Run: headless pygame with SDL's dummy video driver; simulated clock (each Clock.tick advances the game by its frame time, no real sleeping); random seed 0; keys injected as events and as key.get_pressed() state; mouse plan: one left click at the window centre at the start of phase 2, then a move to the lower-right quarter at the start of phase 3.
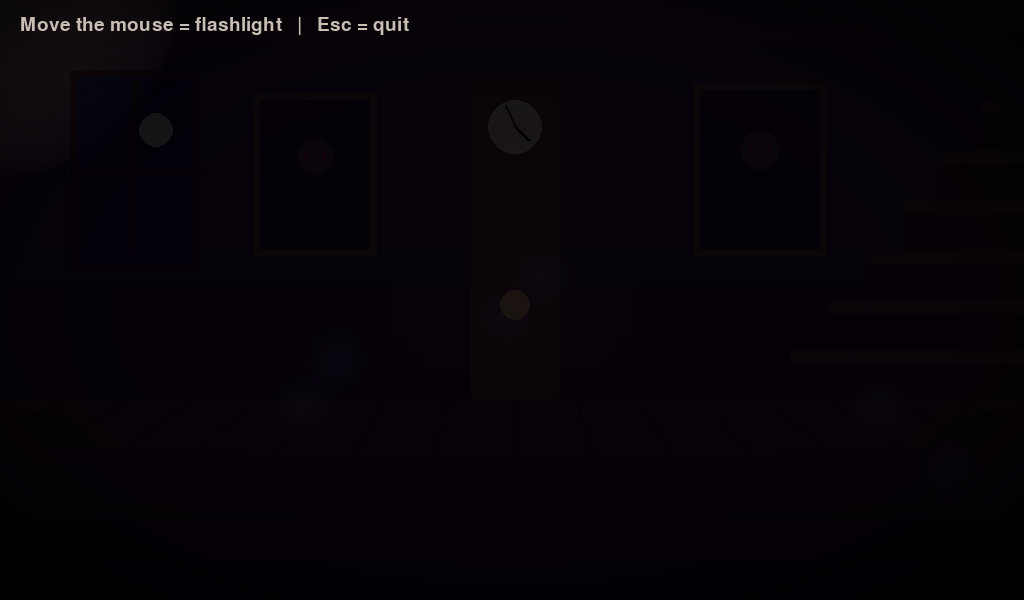
Frame 1 of 4 · flips 1–60 · no input
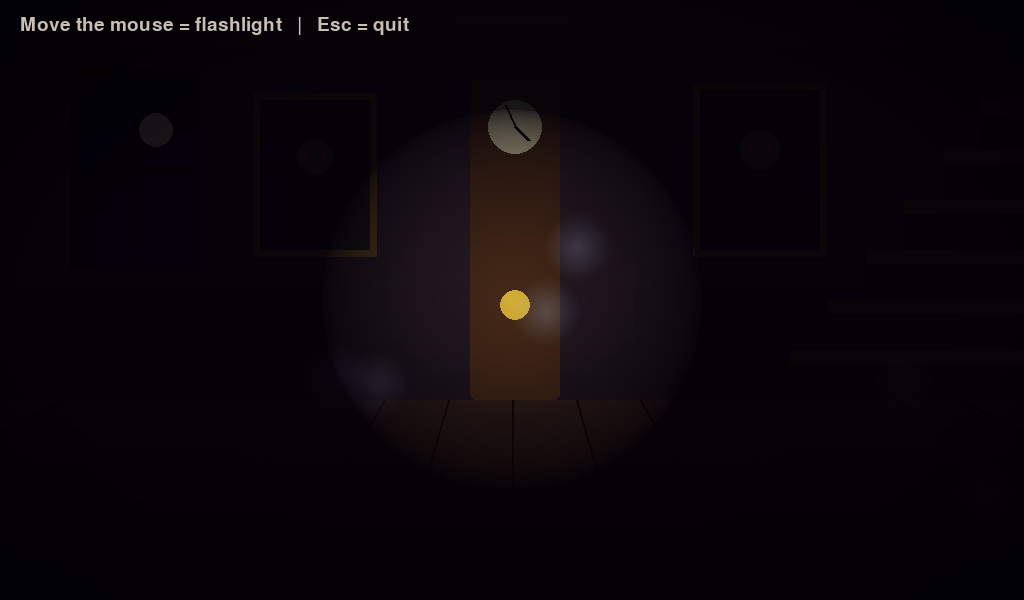
Frame 2 of 4 · flips 61–180 · clicked the window centre · tapped SPACE, RETURN · held RIGHT (→), D
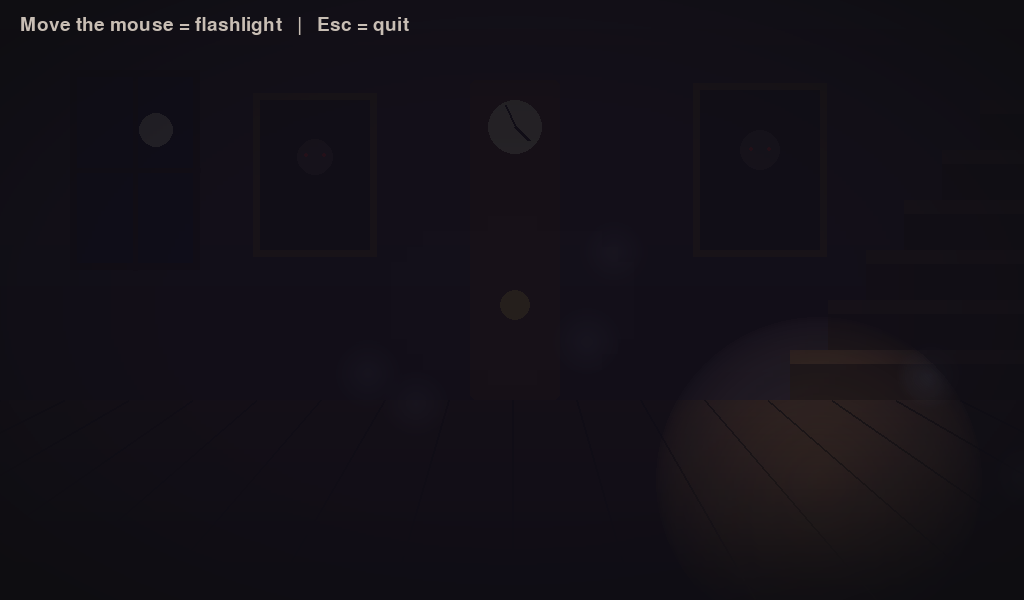
Frame 3 of 4 · flips 181–300 · moved the mouse to the lower-right quarter · held DOWN (↓), S
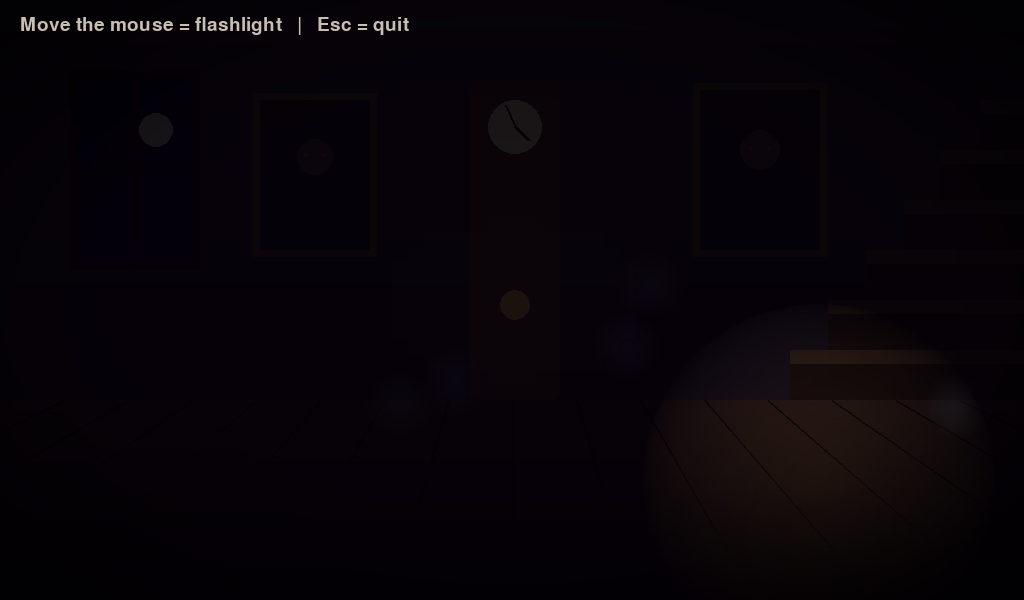
Frame 4 of 4 · flips 301–420 · held LEFT (←), A, UP (↑), W

The pygame program that drew these frames:

import math
import random
import sys

import pygame

W, H = 1024, 600
DARK = 228         
def make_room():
    """Draw a simple haunted room (wall, floor, window, clock, portrait)."""
    s = pygame.Surface((W, H))
    for y in range(400):                                   # wall
        t = y / 400
        pygame.draw.line(s, (int(52 - 18 * t), int(38 - 14 * t), int(46 - 14 * t)), (0, y), (W, y))
    for y in range(400, H):                                # floor
        t = (y - 400) / (H - 400)
        pygame.draw.line(s, (int(52 - 36 * t), int(34 - 25 * t), int(26 - 18 * t)), (0, y), (W, y))
    for i in range(-10, 26):                               # floor boards
        x0 = i * 64
        pygame.draw.line(s, (20, 12, 10), (x0, 400), (W / 2 + (x0 - W / 2) * 1.9, H), 2)

    # window with moon
    pygame.draw.rect(s, (12, 16, 38), (70, 70, 130, 200))
    pygame.draw.circle(s, (228, 228, 206), (156, 130), 17)
    pygame.draw.rect(s, (30, 18, 12), (70, 70, 130, 200), 7)
    pygame.draw.line(s, (30, 18, 12), (135, 70), (135, 270), 5)
    pygame.draw.line(s, (30, 18, 12), (70, 170), (200, 170), 5)

    # portraits with glowing eyes
    for (x, y, w, h) in ((260, 100, 110, 150), (700, 90, 120, 160)):
        pygame.draw.rect(s, (92, 66, 28), (x - 7, y - 7, w + 14, h + 14))
        pygame.draw.rect(s, (30, 26, 24), (x, y, w, h))
        pygame.draw.circle(s, (70, 62, 56), (x + w // 2, y + int(h * 0.38)), int(w * 0.17))
        for dx in (-9, 9):
            pygame.draw.circle(s, (220, 40, 40), (x + w // 2 + dx, y + int(h * 0.37)), 2)

    # grandfather clock
    pygame.draw.rect(s, (70, 42, 24), (470, 80, 90, 320), border_radius=6)
    pygame.draw.circle(s, (222, 212, 170), (515, 127), 27)
    pygame.draw.line(s, (20, 14, 10), (515, 127), (528, 140), 4)
    pygame.draw.line(s, (20, 14, 10), (515, 127), (505, 105), 2)
    pygame.draw.circle(s, (212, 175, 55), (515, 305), 15)

    # staircase
    for i in range(6):
        x = 790 + i * 38
        top = 400 - (i + 1) * 50
        pygame.draw.rect(s, (70, 46, 30), (x, top, W - x, 50))
        pygame.draw.rect(s, (34, 20, 14), (x, top + 14, W - x, 36))
    return s


# ------------------------------------------------------------ horror effect parts
def make_light(radius):
    """Flashlight: a soft circle. Centre removes the darkness, edge keeps it."""
    s = pygame.Surface((radius * 2, radius * 2), pygame.SRCALPHA)
    for r in range(radius, 0, -2):
        a = int(DARK * (1 - r / radius) ** 0.55)
        pygame.draw.circle(s, (0, 0, 0, a), (radius, radius), r)
    return s


def make_vignette():
    """Dark corners around the screen edges."""
    sw, sh = 64, 40
    small = pygame.Surface((sw, sh), pygame.SRCALPHA)
    for y in range(sh):
        for x in range(sw):
            dx, dy = (x / (sw - 1) - 0.5) * 2, (y / (sh - 1) - 0.5) * 2
            d = min(1.0, math.hypot(dx, dy) / 1.35)
            small.set_at((x, y), (0, 0, 0, int(190 * d ** 3)))
    return pygame.transform.smoothscale(small, (W, H))


def make_wisp():
    """One glowing ghost-light (soft bluish circle)."""
    s = pygame.Surface((70, 70), pygame.SRCALPHA)
    for r in range(34, 0, -2):
        pygame.draw.circle(s, (200, 220, 255, int(60 * (1 - r / 34)) + 2), (35, 35), r)
    return s

def main():
    pygame.init()
    screen = pygame.display.set_mode((W, H))
    pygame.display.set_caption("Haunted House - Horror Environment")
    clock = pygame.time.Clock()
    font = pygame.font.Font(None, 28)

    room = make_room().convert()
    lights = [make_light(r) for r in (165, 178, 192)]      # 3 sizes -> flicker
    vignette = make_vignette().convert_alpha()
    wisp_img = make_wisp()
    dark = pygame.Surface((W, H), pygame.SRCALPHA)

    wisps = [dict(x=random.uniform(0, W), y=random.uniform(120, 480),
                  vx=random.uniform(8, 22), ph=random.uniform(0, 6)) for _ in range(6)]

    t = 0.0
    flick, flick_t = 1, 0.0
    bolt, bolt_cd = 0.0, random.uniform(3, 6)              # lightning timers

    while True:
        dt = min(clock.tick(60) / 1000.0, 0.05)
        t += dt
        for e in pygame.event.get():
            if e.type == pygame.QUIT or (e.type == pygame.KEYDOWN and e.key == pygame.K_ESCAPE):
                pygame.quit()
                sys.exit()

        # 1) flashlight flicker: pick a random light size every ~0.1 sec
        flick_t -= dt
        if flick_t <= 0:
            flick_t = random.uniform(0.05, 0.14)
            flick = random.choices([0, 1, 2], [2, 5, 3])[0]

        # 2) lightning: starts at random times, fades in 0.45 sec
        bolt_cd -= dt
        if bolt_cd <= 0:
            bolt, bolt_cd = 0.45, random.uniform(6, 14)
        bolt = max(0.0, bolt - dt)

        # 3) floating spirits drift to the right
        for w in wisps:
            w["x"] += w["vx"] * dt
            if w["x"] > W + 40:
                w["x"], w["y"] = -40, random.uniform(120, 480)

        # ---------------- draw ----------------
        screen.blit(room, (0, 0))

        for w in wisps:                                    # spirits (bobbing up/down)
            y = w["y"] + math.sin(t * 0.8 + w["ph"]) * 22
            screen.blit(wisp_img, (w["x"] - 35, y - 35))

        mx, my = pygame.mouse.get_pos()                    # darkness + flashlight hole
        dark.fill((4, 0, 8, DARK))
        lm = lights[flick]
        dark.blit(lm, (mx - lm.get_width() // 2, my - lm.get_height() // 2),
                  special_flags=pygame.BLEND_RGBA_SUB)
        screen.blit(dark, (0, 0))

        screen.blit(vignette, (0, 0))                      # dark corners

        if bolt > 0:                                       # lightning flash
            flash = pygame.Surface((W, H))
            flash.fill((210, 220, 255))
            flash.set_alpha(int(120 * abs(math.sin(bolt * 18)) * bolt / 0.45))
            screen.blit(flash, (0, 0))

        screen.blit(font.render("Move the mouse = flashlight   |   Esc = quit",
                                True, (200, 190, 180)), (20, 15))
        pygame.display.flip()


if __name__ == "__main__":
    main()
